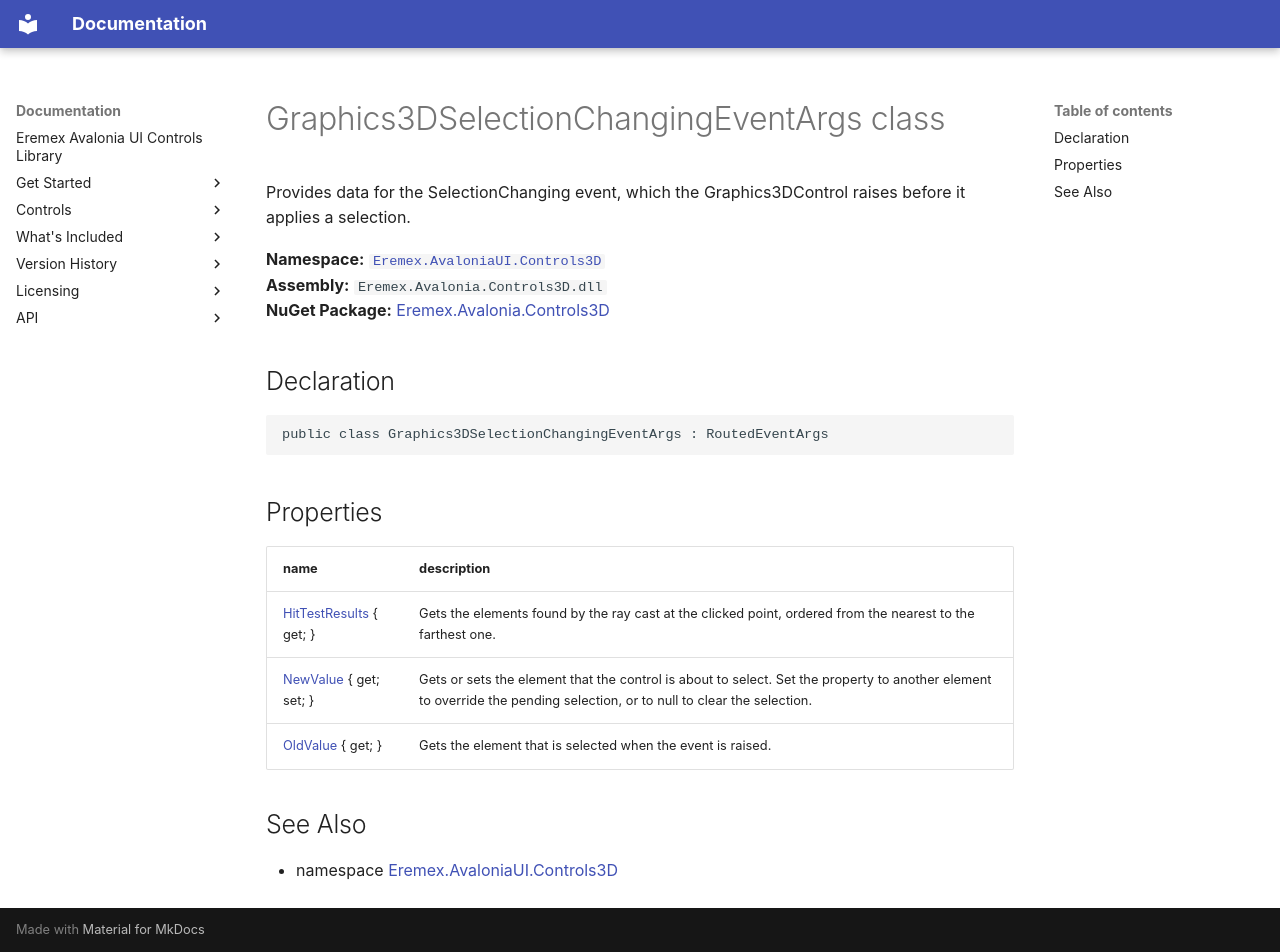

repository: Eremex/controls-doc · page: API/Eremex.AvaloniaUI.Controls3D/Graphics3DSelectionChangingEventArgs/index.html · generator: mkdocs

# Graphics3DSelectionChangingEventArgs class

Provides data for the SelectionChanging event, which the Graphics3DControl raises before it applies a selection.

**Namespace:** [`Eremex.AvaloniaUI.Controls3D`](./index.md)  
**Assembly:** `Eremex.Avalonia.Controls3D.dll`  
**NuGet Package:** [Eremex.Avalonia.Controls3D](https://www.nuget.org/packages/Eremex.Avalonia.Controls3D)

## Declaration

```csharp
public class Graphics3DSelectionChangingEventArgs : RoutedEventArgs
```

## Properties

| name | description |
| --- | --- |
| [HitTestResults](Graphics3DSelectionChangingEventArgs/HitTestResults.md) { get; } | Gets the elements found by the ray cast at the clicked point, ordered from the nearest to the farthest one. |
| [NewValue](Graphics3DSelectionChangingEventArgs/NewValue.md) { get; set; } | Gets or sets the element that the control is about to select. Set the property to another element to override the pending selection, or to null to clear the selection. |
| [OldValue](Graphics3DSelectionChangingEventArgs/OldValue.md) { get; } | Gets the element that is selected when the event is raised. |

## See Also

* namespace [Eremex.AvaloniaUI.Controls3D](./index.md)

<!-- DO NOT EDIT: generated by xmldocmd for Eremex.Avalonia.Controls3D.dll -->
